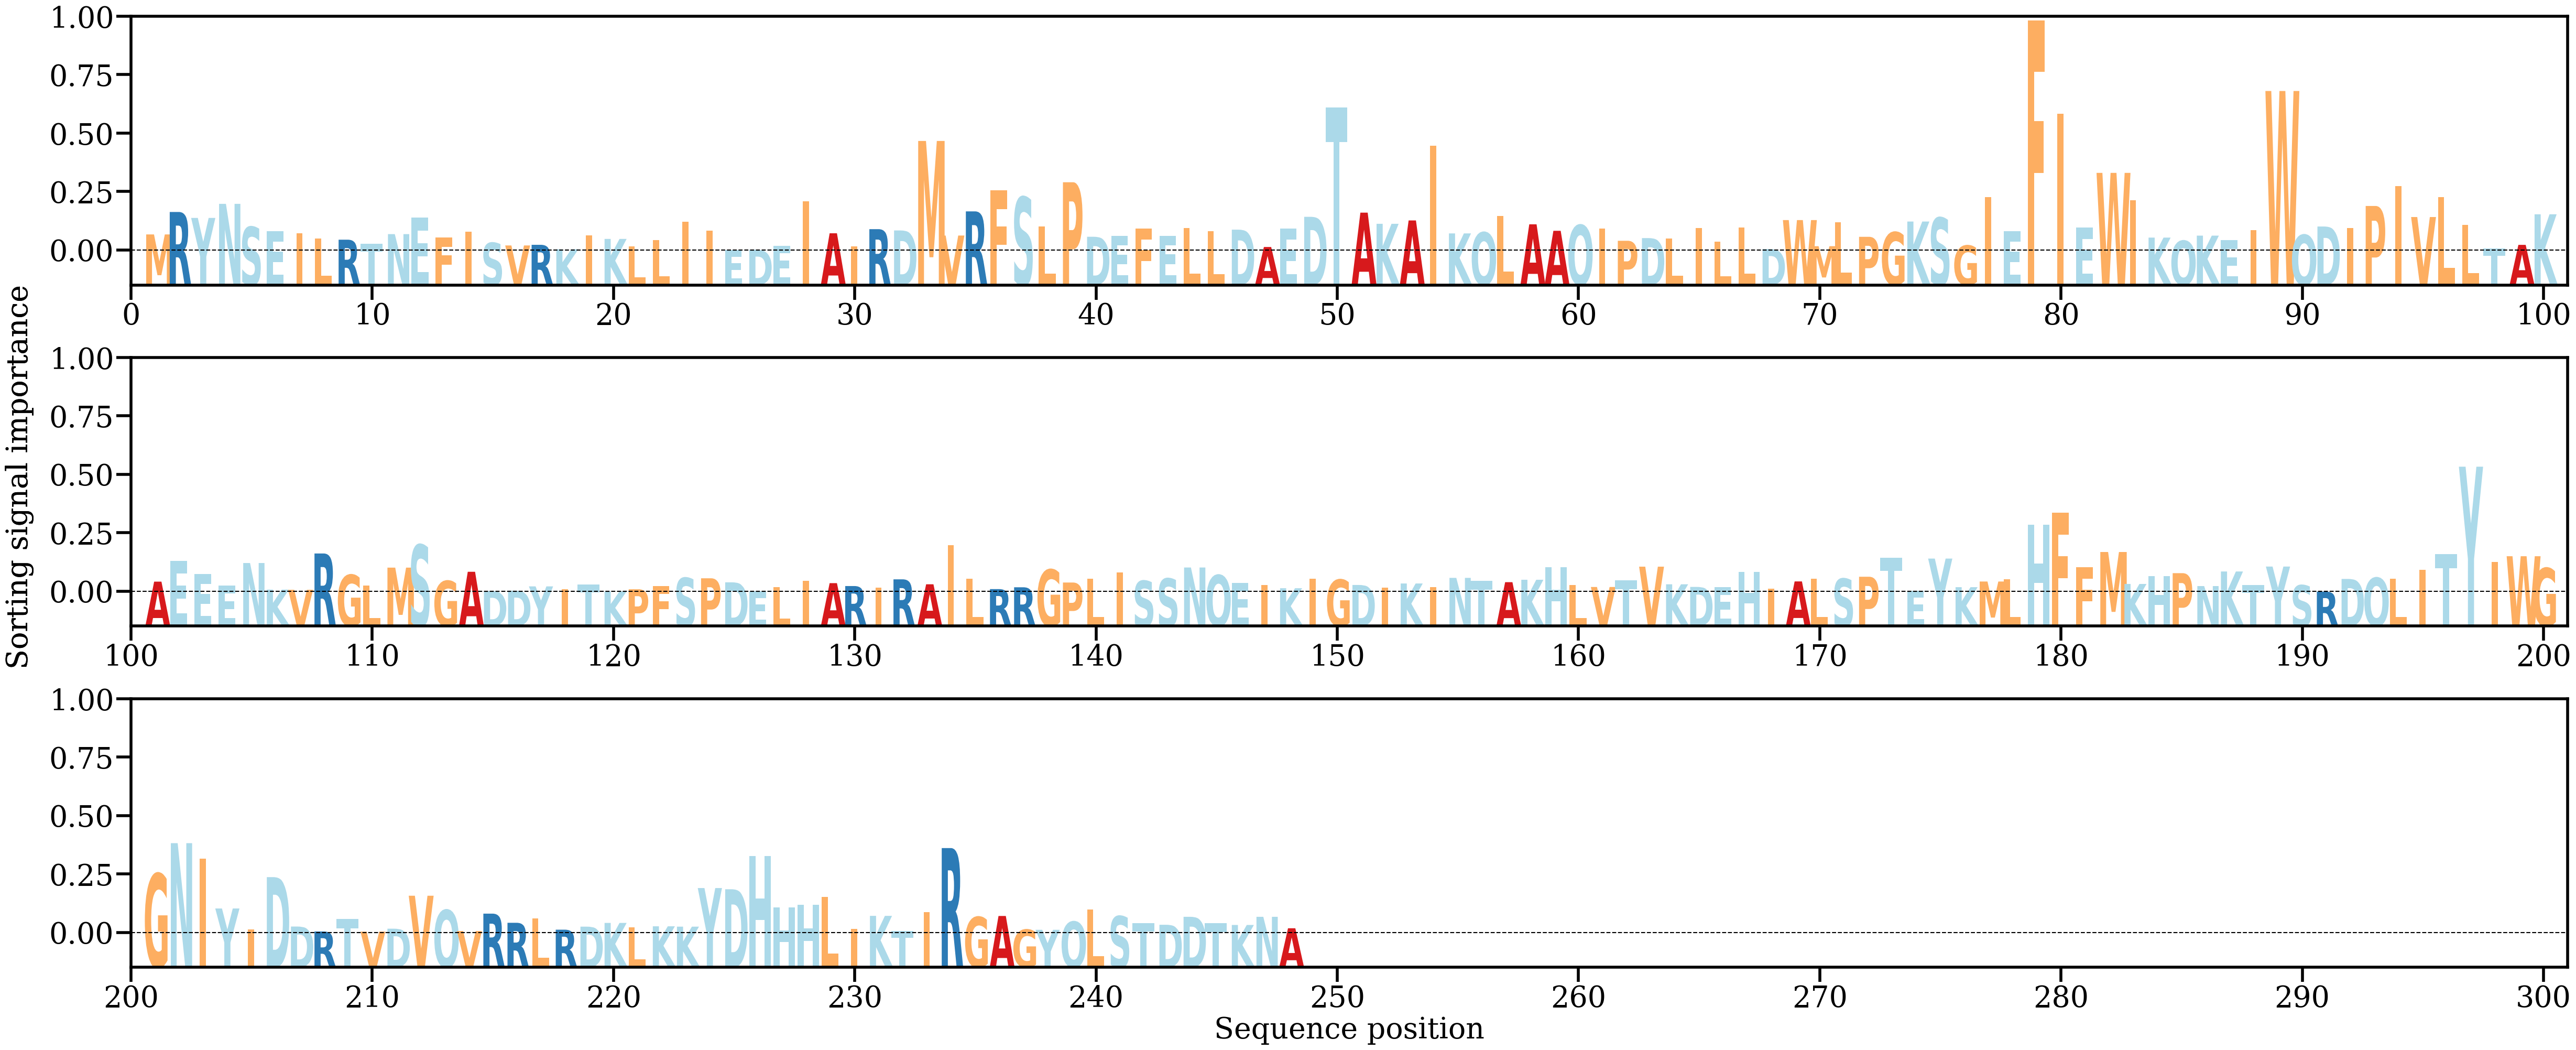

The data file committed next to this chart (first rows):
AA, Alpha
M, [0.00288442]
R, [0.00686285]
Y, [0.00580999]
N, [0.0083065]
S, [0.00421721]
E, [0.00344575]
I, [0.00310683]
L, [0.00218001]
R, [0.00194966]
T, [0.00125594]
N, [0.00293874]
E, [0.00583288]
F, [0.00236025]
I, [0.00333077]
S, [0.00139887]
V, [0.00092804]
R, [0.00104269]
K, [0.00025249]
I, [0.00272153]
K, [0.00208843]
L, [0.00074552]
L, [0.0018613]
I, [0.00513105]
I, [0.00355567]
E, [0.00013562]
D, [0.00016879]
E, [0.0008647]
I, [0.00880559]
A, [0.00308796]
I, [0.00079264]
R, [0.00381821]
D, [0.00359071]
M, [0.01945893]
V, [0.00268882]
R, [0.00697113]
F, [0.0106764]
S, [0.00950312]
L, [0.00429888]
P, [0.01213752]
D, [0.00247076]
E, [0.00260312]
F, [0.00394737]
E, [0.00266821]
L, [0.00405564]
L, [0.00349905]
D, [0.00372976]
A, [0.00065457]
E, [0.00393719]
D, [0.00600665]
T, [0.02539746]
A, [0.0067458]
K, [0.00476853]
A, [0.00536447]
I, [0.01864298]
K, [0.00306516]
Q, [0.00324877]
L, [0.00615513]
A, [0.00467773]
A, [0.00352635]
Q, [0.00454448]
... 188 more rows
